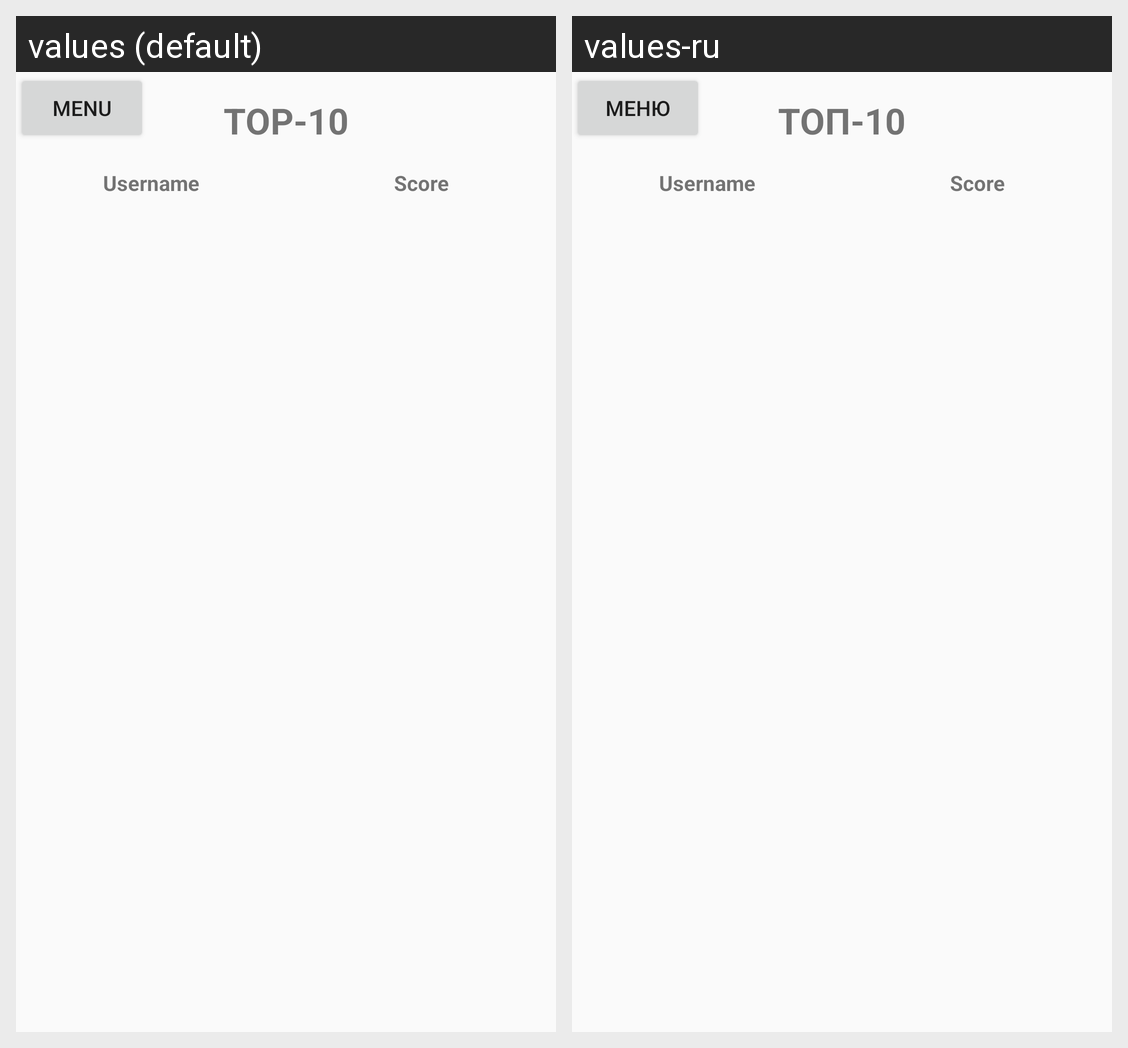

Translations of the strings shown on this Android screen, per locale in the grid:
Android screen res/layout/records_fragment.xml rendered under 2 locales, left to right: values (default), values-ru. Device: Nexus 5 (rendered at 1080×1920; each locale shown at half size, 540×960, under a caption strip naming it); theme Theme.TenMillions.
Strings drawn on this screen, with the default value and each locale's value (text and hints the layout hard-codes, and strings that could not be matched under every locale, appear in the picture but are not listed):

back
  values: Menu
  values-ru: Меню

top_10_records
  values: TOP-10
  values-ru: ТОП-10
